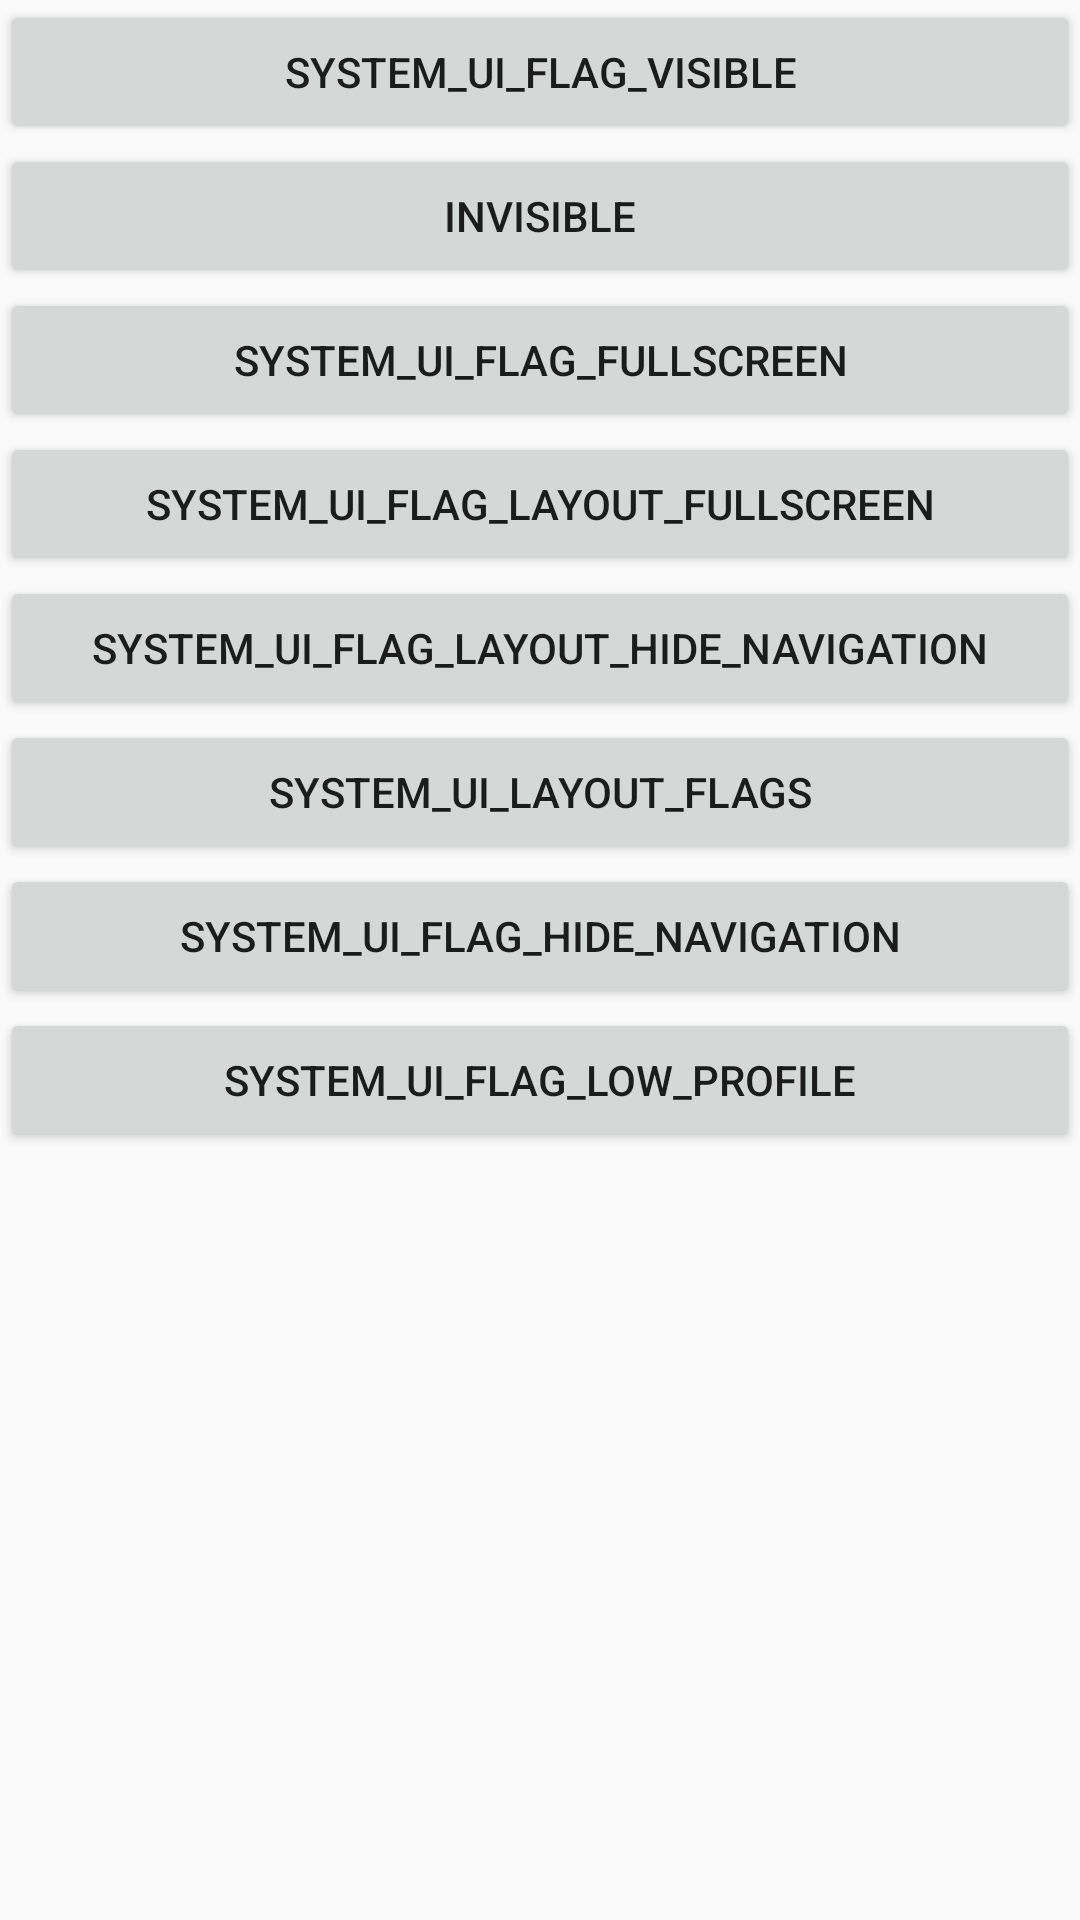

Here is an Android app screen rendered from its layout file. Give the layout XML and the strings, colors and styles it references.
<!-- AndroidManifest.xml: application theme AppTheme -->
<!-- res/layout/activity_bar_show.xml -->
<?xml version="1.0" encoding="utf-8"?>
<RelativeLayout xmlns:android="http://schemas.android.com/apk/res/android"
xmlns:tools="http://schemas.android.com/tools"
android:layout_width="match_parent"
android:id="@+id/content"
android:layout_height="match_parent"
tools:context="com.theoretics.mobilepos.activity.BarShowActivity">

    <LinearLayout
        android:orientation="vertical"
        android:layout_width="match_parent"
        android:layout_height="match_parent">
        <Button
            android:id="@+id/btn1"
            android:layout_width="fill_parent"
            android:layout_height="wrap_content"
            android:text="@string/s1"/>

        <Button
            android:id="@+id/btn2"
            android:layout_width="fill_parent"
            android:layout_height="wrap_content"
            android:text="@string/s2"/>

        <Button
            android:id="@+id/btn3"
            android:layout_width="fill_parent"
            android:layout_height="wrap_content"
            android:text="@string/s3"/>

        <Button
            android:id="@+id/btn4"
            android:layout_width="fill_parent"
            android:layout_height="wrap_content"
            android:text="@string/s4"/>

        <Button
            android:id="@+id/btn5"
            android:layout_width="fill_parent"
            android:layout_height="wrap_content"
            android:text="@string/s5"/>

        <Button
            android:id="@+id/btn6"
            android:layout_width="fill_parent"
            android:layout_height="wrap_content"
            android:text="@string/s6"/>

        <Button
            android:id="@+id/btn7"
            android:layout_width="fill_parent"
            android:layout_height="wrap_content"
            android:text="@string/s7"/>

        <Button
            android:id="@+id/btn8"
            android:layout_width="fill_parent"
            android:layout_height="wrap_content"
            android:text="@string/s8"/>

    </LinearLayout>
</RelativeLayout>
<!-- resources referenced by this layout -->
<resources>
  <string name="s1">SYSTEM_UI_FLAG_VISIBLE</string>
  <string name="s2">INVISIBLE</string>
  <string name="s3">SYSTEM_UI_FLAG_FULLSCREEN</string>
  <string name="s4">SYSTEM_UI_FLAG_LAYOUT_FULLSCREEN</string>
  <string name="s5">SYSTEM_UI_FLAG_LAYOUT_HIDE_NAVIGATION</string>
  <string name="s6">SYSTEM_UI_LAYOUT_FLAGS</string>
  <string name="s7">SYSTEM_UI_FLAG_HIDE_NAVIGATION</string>
  <string name="s8">SYSTEM_UI_FLAG_LOW_PROFILE</string>
  <style name="AppTheme" parent="Theme.AppCompat.Light.DarkActionBar">
          
          <item name="colorPrimary">@color/colorPrimary</item>
          <item name="colorPrimaryDark">@color/colorPrimaryDark</item>
          <item name="colorAccent">@color/colorAccent</item>
      </style>
  <color name="colorPrimary">#3F51B5</color>
  <color name="colorPrimaryDark">#303F9F</color>
  <color name="colorAccent">#FF4081</color>
</resources>
